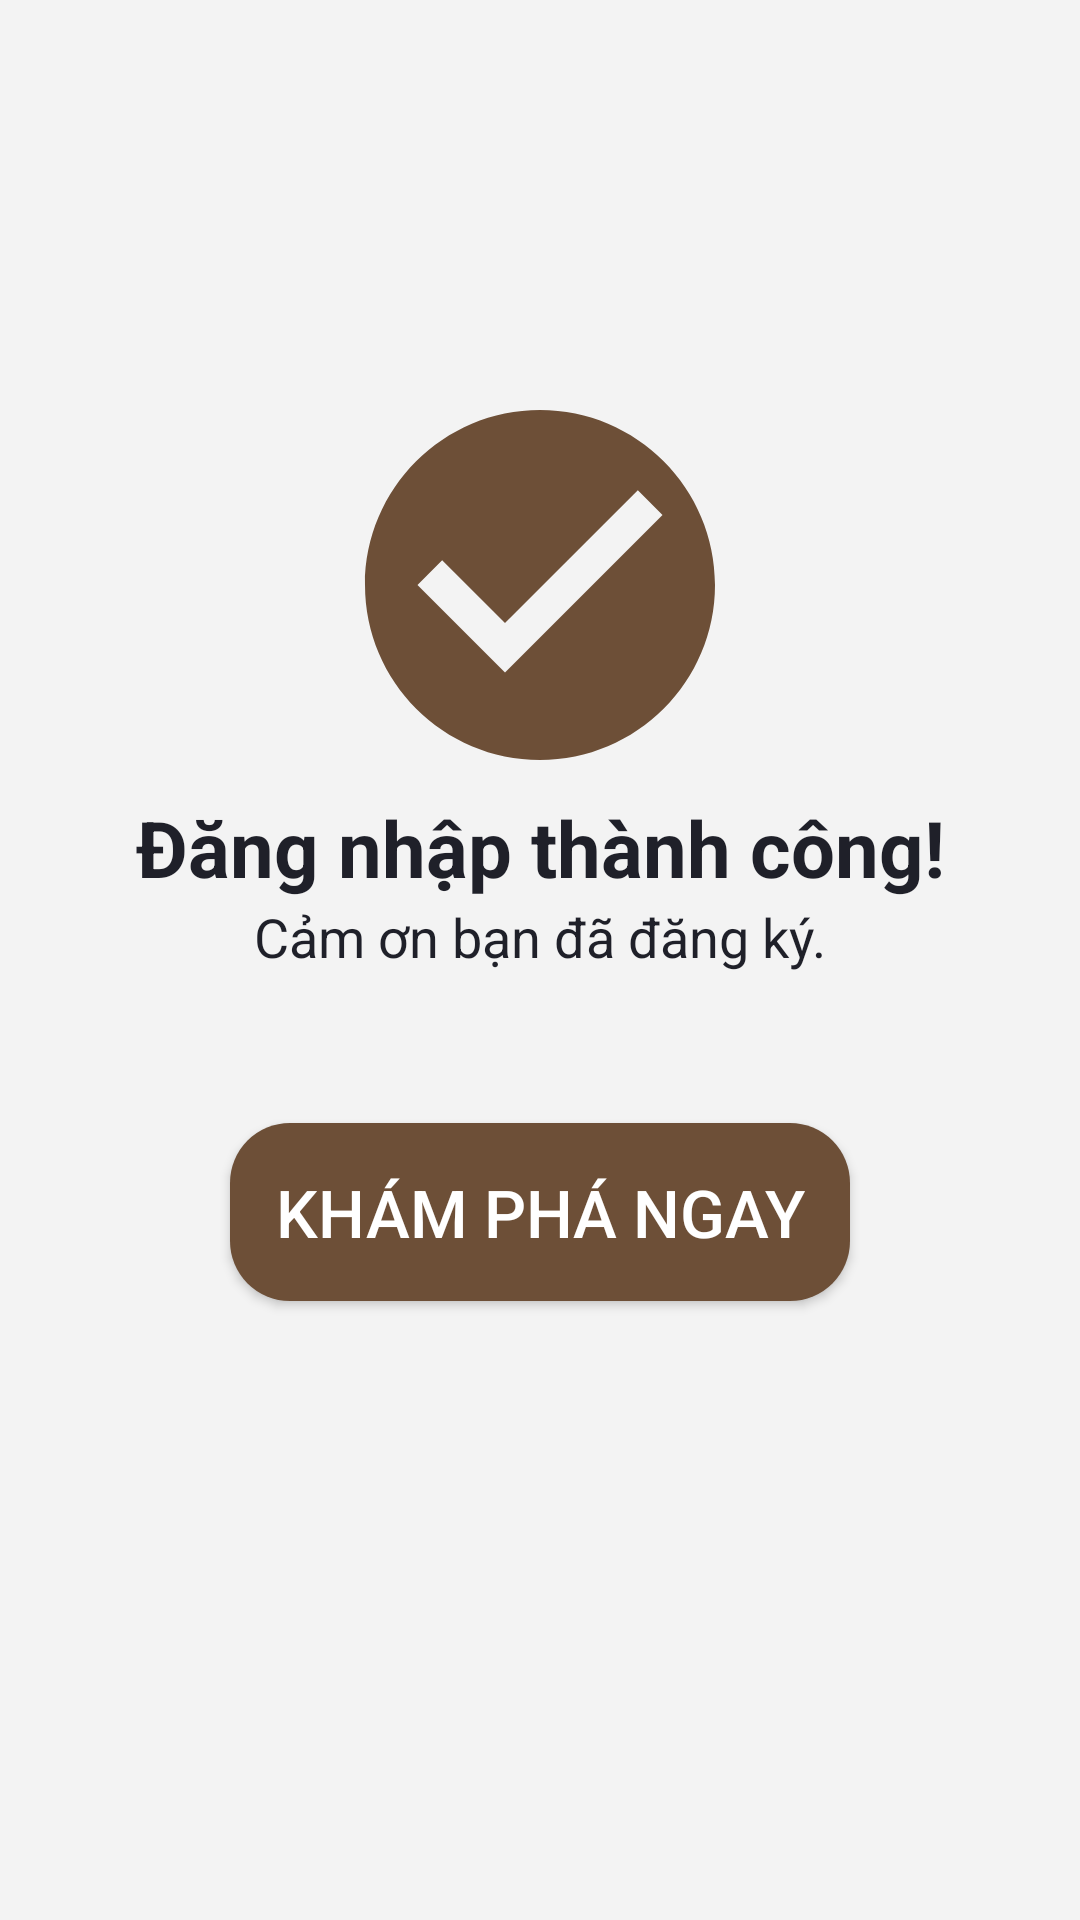

Android layout source for this screen:
<!-- AndroidManifest.xml: application theme Theme.DonotaMobileApp -->
<!-- res/layout/activity_login_success.xml -->
<?xml version="1.0" encoding="utf-8"?>
<androidx.constraintlayout.widget.ConstraintLayout xmlns:android="http://schemas.android.com/apk/res/android"
    xmlns:app="http://schemas.android.com/apk/res-auto"
    xmlns:tools="http://schemas.android.com/tools"
    android:id="@+id/main"
    android:layout_width="match_parent"
    android:layout_height="match_parent"
    tools:context=".activities.LoginSuccessActivity"
    android:background="@color/gray">
    <ImageView
        android:id="@+id/imvCheck"
        android:layout_width="140dp"
        android:layout_height="140dp"
        android:src="@drawable/check_circle"
        app:layout_constraintStart_toStartOf="parent"
        app:layout_constraintTop_toTopOf="parent"
        app:layout_constraintBottom_toBottomOf="parent"
        app:layout_constraintEnd_toEndOf="parent"
        android:layout_marginBottom="250dp"/>
    <TextView
        android:id="@+id/txtLoginSuccess"
        android:layout_width="wrap_content"
        android:layout_height="wrap_content"
        android:text="Đăng nhập thành công!"
        android:textSize="26sp"
        android:textStyle="bold"
        android:textColor="@color/primary2"
        app:layout_constraintTop_toBottomOf="@id/imvCheck"
        app:layout_constraintStart_toStartOf="parent"
        app:layout_constraintEnd_toEndOf="parent"/>
    <TextView
        android:id="@+id/txtThanks"
        android:layout_width="wrap_content"
        android:layout_height="wrap_content"
        android:text="Cảm ơn bạn đã đăng ký."
        android:textColor="@color/primary2"
        android:textSize="18sp"
        app:layout_constraintTop_toBottomOf="@id/txtLoginSuccess"
        app:layout_constraintBottom_toTopOf="@id/btnViewMainPage"
        app:layout_constraintStart_toStartOf="parent"
        app:layout_constraintEnd_toEndOf="parent"/>
    <androidx.appcompat.widget.AppCompatButton
        android:id="@+id/btnViewMainPage"
        android:layout_width="wrap_content"
        android:layout_height="wrap_content"
        android:text="Khám phá ngay"
        android:textSize="22sp"
        android:textColor="#FFFFFF"
        android:background="@drawable/background_button"
        app:layout_constraintTop_toBottomOf="@id/txtThanks"
        app:layout_constraintStart_toStartOf="parent"
        android:padding="15dp"
        app:layout_constraintEnd_toEndOf="parent"
        android:layout_marginTop="50dp"/>

</androidx.constraintlayout.widget.ConstraintLayout>
<!-- resources referenced by this layout -->
<resources>
  <color name="gray">#F3F3F3</color>
  <color name="primary2">#1F2029</color>
  <!-- drawable background_button (drawable) -->
  <selector xmlns:android="http://schemas.android.com/apk/res/android">
      <item android:state_pressed="true">
          <ripple android:color="@color/secondary2" android:duration="500">
              <item>
                  <shape android:shape="rectangle">
                      <solid android:color="@color/primary1" />
                      <corners android:radius="20dp" />
                  </shape>
              </item>
          </ripple>
      </item>
      <item>
          <shape android:shape="rectangle">
              <solid android:color="@color/primary1" />
              <corners android:radius="20dp" />
          </shape>
      </item>
  </selector>
  <!-- drawable check_circle (drawable) -->
  <vector android:height="24dp" android:tint="#6D4F37"
      android:viewportHeight="24" android:viewportWidth="24"
      android:width="24dp" xmlns:android="http://schemas.android.com/apk/res/android">
      <path android:fillColor="@android:color/white" android:pathData="M12,2C6.48,2 2,6.48 2,12s4.48,10 10,10 10,-4.48 10,-10S17.52,2 12,2zM10,17l-5,-5 1.41,-1.41L10,14.17l7.59,-7.59L19,8l-9,9z"/>
  </vector>
  <style name="Theme.DonotaMobileApp" parent="Base.Theme.DonotaMobileApp" />
  <color name="secondary2">#C5B9AF</color>
  <color name="primary1">#6D4F37</color>
  <style name="Base.Theme.DonotaMobileApp" parent="Theme.Material3.Light">
          
          
          <item name="colorPrimary">@color/primary1</item>
  
      </style>
</resources>
